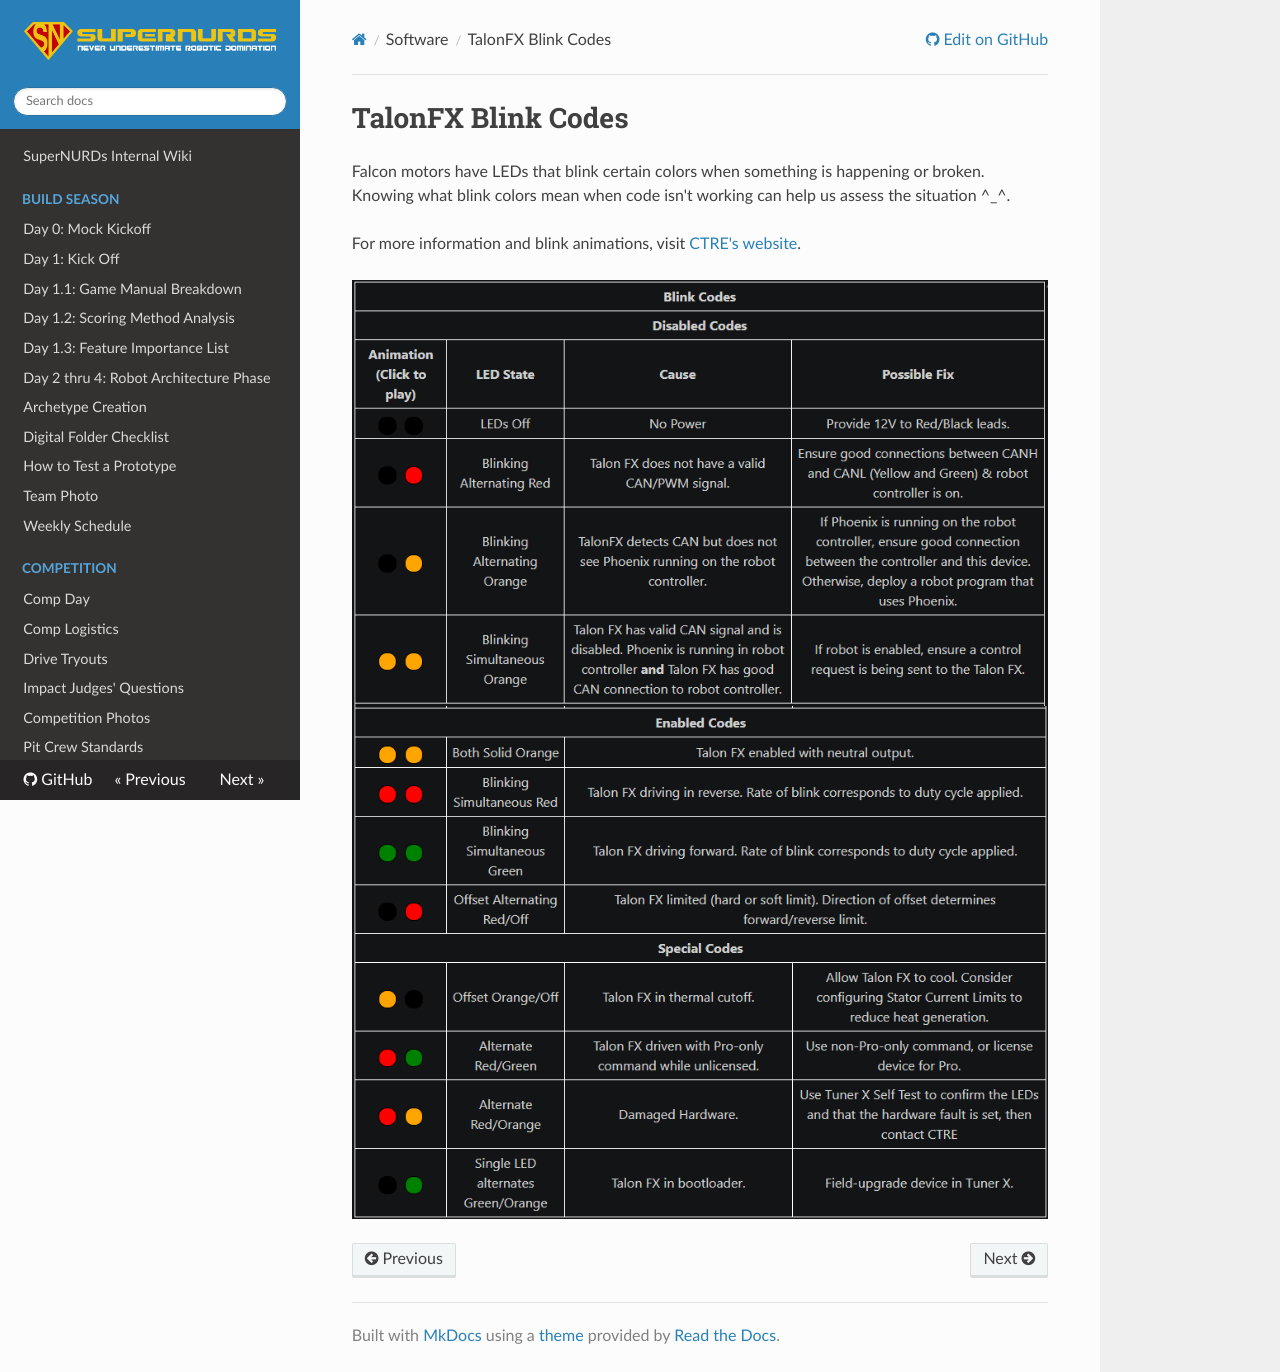

repository: FRCTeam3255/Wiki · page: Software/TalonFX Blink Codes/index.html · generator: mkdocs

# TalonFX Blink Codes

Falcon motors have LEDs that blink certain colors when something is happening or broken. Knowing what blink colors mean when code isn't working can help us assess the situation ^_^.

For more information and blink animations, visit [CTRE's website](https://v6.docs.ctr-electronics.com/en/stable/docs/hardware-reference/talonfx/index.html).

![image](../.images/Software/TalonFX%20Blink%20Codes/Disabled%20Codes.png)
![image](../.images/Software/TalonFX%20Blink%20Codes/Enabled%20and%20Special%20Codes.png)
